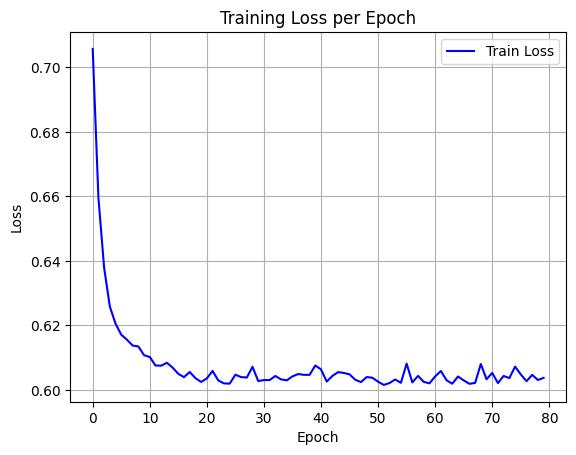

The table this chart was drawn from, first rows:
epoch, train_loss
0, 0.7057
1, 0.6596
2, 0.6379
3, 0.6258
4, 0.6205
5, 0.6171
6, 0.6155
7, 0.6137
8, 0.6134
9, 0.6107
10, 0.6102
11, 0.6075
12, 0.6075
13, 0.6084
14, 0.6069
15, 0.6049
16, 0.6039
17, 0.6055
18, 0.6036
19, 0.6024
20, 0.6035
21, 0.6058
22, 0.6029
23, 0.602
24, 0.6019
25, 0.6047
26, 0.6039
27, 0.6038
28, 0.6071
29, 0.6027
30, 0.603
31, 0.603
32, 0.6043
33, 0.6032
34, 0.6029
35, 0.6042
36, 0.6049
37, 0.6046
38, 0.6046
39, 0.6075
40, 0.6063
41, 0.6025
42, 0.6043
43, 0.6055
44, 0.6052
45, 0.6048
46, 0.6031
47, 0.6024
48, 0.604
49, 0.6037
50, 0.6025
51, 0.6015
52, 0.6021
53, 0.6032
54, 0.6022
55, 0.6081
56, 0.6023
57, 0.6043
58, 0.6025
59, 0.602
... 20 more rows
